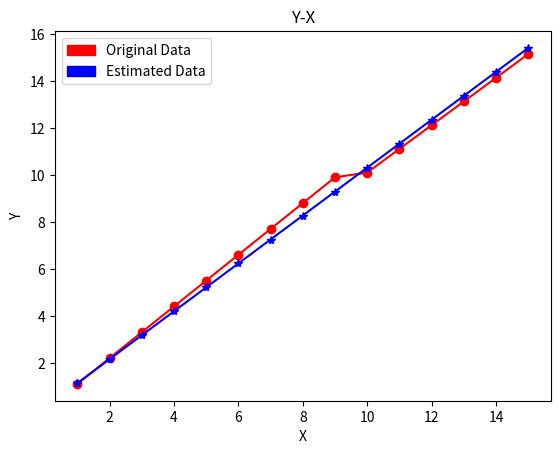

Reproduce this figure in Python.
import matplotlib.pyplot as plt
import matplotlib.patches as patches


def linear_regression(data):
    #initial w and b
    w=0
    b=0
    learning_rate = 0.0001

    epoch=1
    while epoch<=100:
        w,b=compute_gradient(data,w,b,learning_rate)
        epoch+=1
    print(w,b)
    return w,b


def compute_gradient(data,current_w,current_b,learning_rate):
    w=current_w
    b=current_b
    #gradient descent
    w_gradient = 0.0
    b_gradient = 0.0
    for index in range(len(data[0])):
        x = data[0][index]
        y = data[1][index]
        w_gradient += (-x) * (y - (w * x + b))
        b_gradient += (-(y - (w * x + b)))

    # print("Epoch %d, w_gra:%f  b_gra:%f"%(epoch,w_gradient,b_gradient))
    current_w = w - learning_rate * w_gradient
    current_b = b - learning_rate * b_gradient
    return current_w,current_b


def showData(data1,data2):
    plt.plot(data1[0],data1[1],'ro-',data2[0],data2[1],'b*-')
    plt.title('Y-X')
    plt.xlabel('X')
    plt.ylabel('Y')
    red_patch=patches.Patch(color='red',label='Original Data')
    blue_patch=patches.Patch(color='blue',label='Estimated Data')
    plt.legend(handles=[red_patch,blue_patch])
    plt.show()



if __name__ == '__main__':
    X=[1,2,3,4,5,6,7,8,9,10,11,12,13,14,15]
    Y=[1.1,2.2,3.3,4.4,5.5,6.6,7.7,8.8,9.9,10.1,11.11,12.12,13.13,14.14,15.15]
    data1=(X,Y)

    w,b=linear_regression(data1)
    Y_Esitimate=[w*x+b for x in X]

    data2=(X,Y_Esitimate)
    showData(data1,data2)


